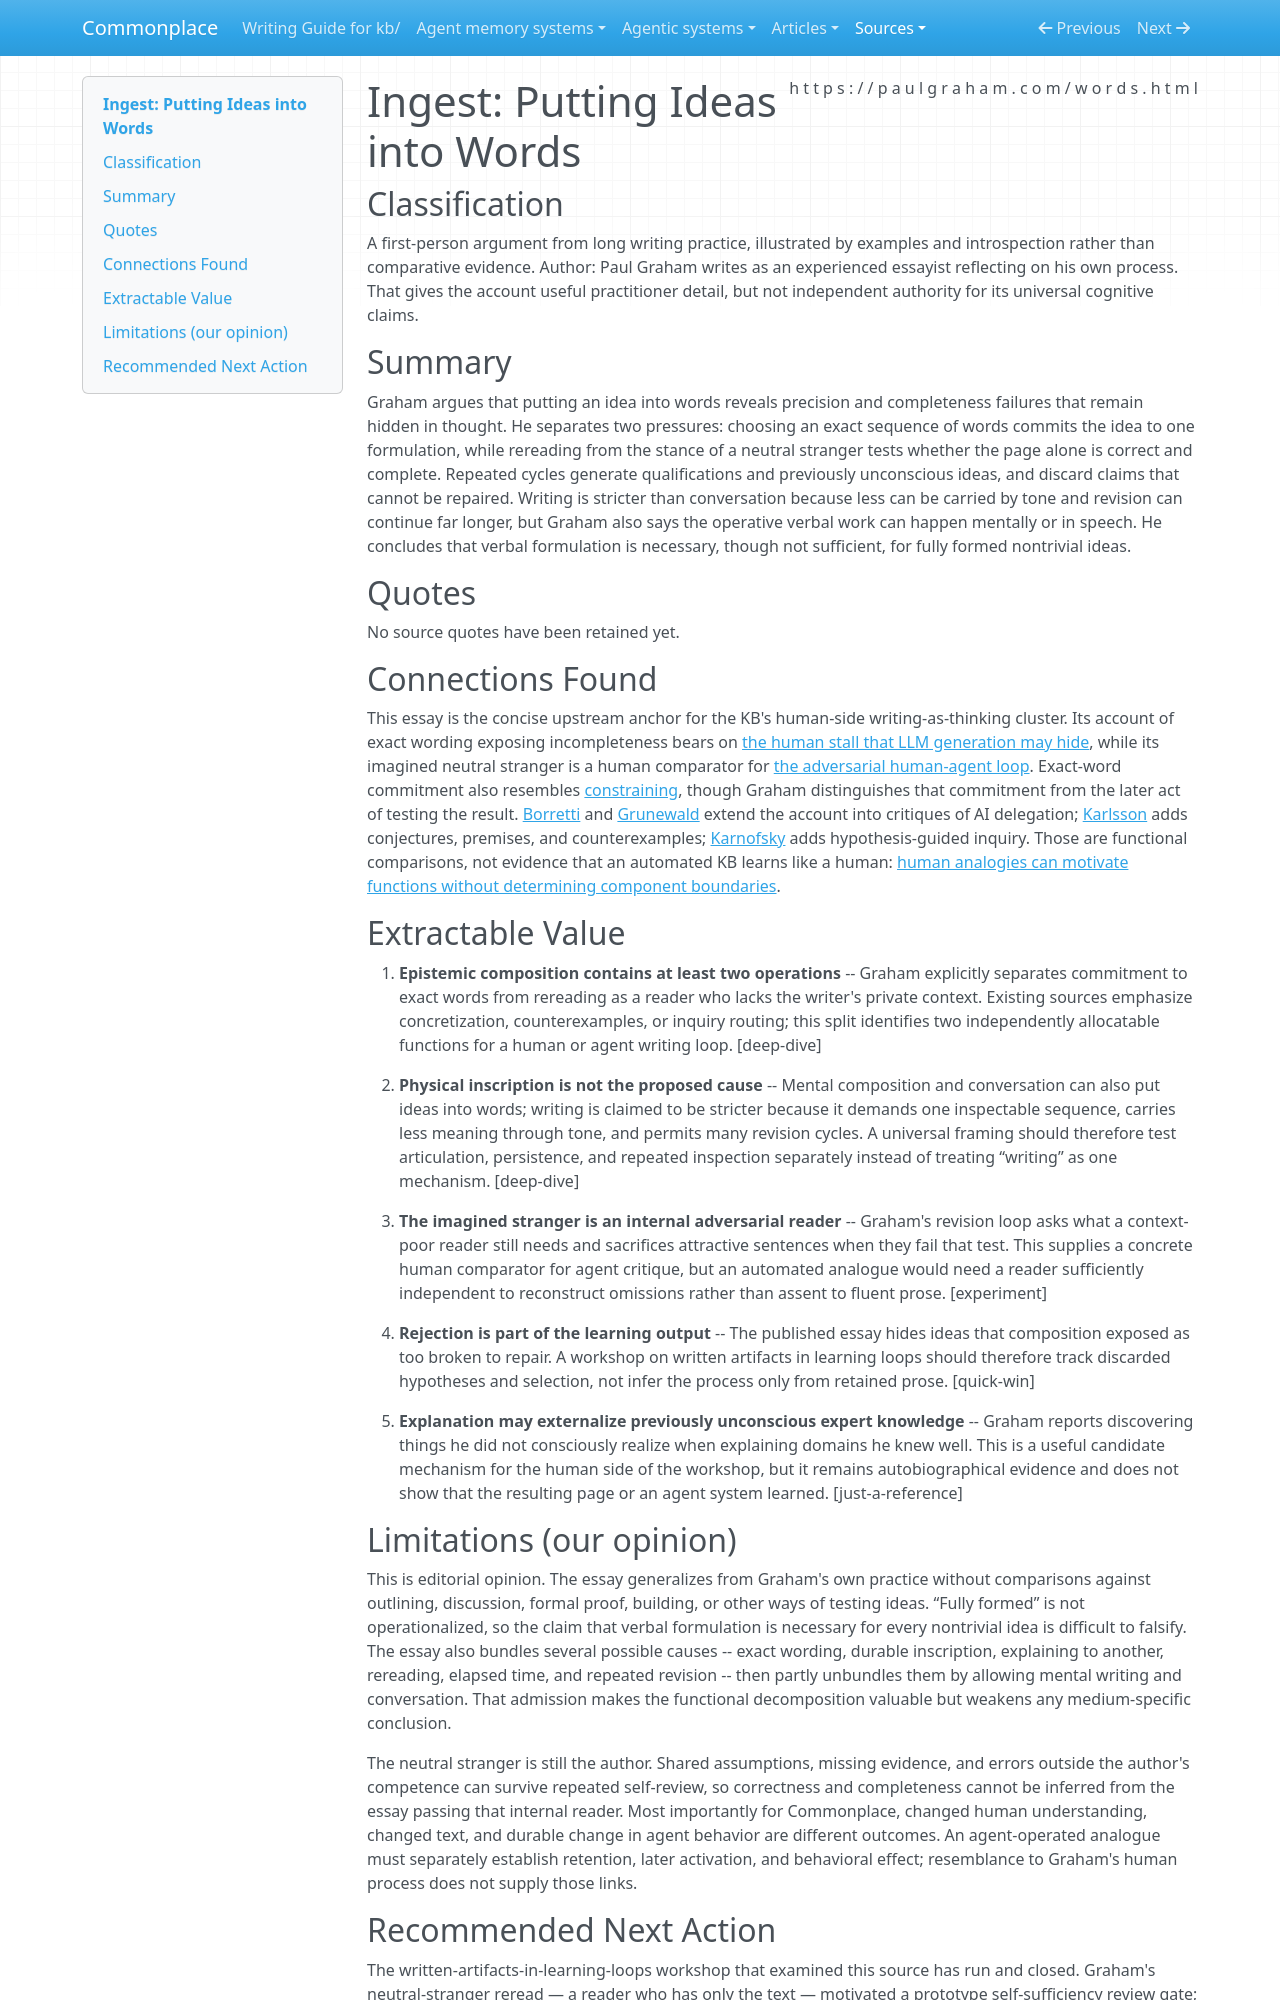

repository: zby/commonplace · page: sources/putting-ideas-into-words.ingest/index.html · generator: mkdocs

---
description: "Graham separates epistemic composition into exact-word commitment and neutral-reader rereading, but his human self-report does not establish an agent-learning mechanism"
source: https://paulgraham.com/words.html
captured: "2026-08-10"
capture: web-fetch
genre: conceptual-essay
snapshot_sha256: 8609c8514c87a8a8bb0148d20d00b17fb286cd106508a804552c2a344d0b2292
ingested: "2026-08-10"
type: types/ingest-report.md
domains: [writing-as-thinking, epistemic-writing, human-agent-transfer, tacit-knowledge]
---

# Ingest: Putting Ideas into Words

## Classification

A first-person argument from long writing practice, illustrated by examples and introspection rather than comparative evidence.
Author: Paul Graham writes as an experienced essayist reflecting on his own process. That gives the account useful practitioner detail, but not independent authority for its universal cognitive claims.

## Summary

Graham argues that putting an idea into words reveals precision and completeness failures that remain hidden in thought. He separates two pressures: choosing an exact sequence of words commits the idea to one formulation, while rereading from the stance of a neutral stranger tests whether the page alone is correct and complete. Repeated cycles generate qualifications and previously unconscious ideas, and discard claims that cannot be repaired. Writing is stricter than conversation because less can be carried by tone and revision can continue far longer, but Graham also says the operative verbal work can happen mentally or in speech. He concludes that verbal formulation is necessary, though not sufficient, for fully formed nontrivial ideas.

## Quotes

No source quotes have been retained yet.

## Connections Found

This essay is the concise upstream anchor for the KB's human-side writing-as-thinking cluster. Its account of exact wording exposing incompleteness bears on [the human stall that LLM generation may hide](../theory/llm-generation-relaxes-goals-where-human-writing-stalls.md), while its imagined neutral stranger is a human comparator for [the adversarial human-agent loop](../theory/adversarial-loop-can-reconstruct-the-writing-is-thinking-filter.md). Exact-word commitment also resembles [constraining](../theory/definitions/constraining.md), though Graham distinguishes that commitment from the later act of testing the result. [Borretti](https://borretti.me/article/human-routers-of-machine-words) and [Grunewald](https://www.erichgrunewald.com/posts/why-i-think-you-should-almost-never-use-ai-to-write-anything-substantive/) extend the account into critiques of AI delegation; [Karlsson](https://www.henrikkarlsson.xyz/p/writing-to-think) adds conjectures, premises, and counterexamples; [Karnofsky](https://www.cold-takes.com/learning-by-writing/) adds hypothesis-guided inquiry. Those are functional comparisons, not evidence that an automated KB learns like a human: [human analogies can motivate functions without determining component boundaries](../theory/human-analogies-suggest-functions-not-component-boundaries.md).

## Extractable Value

1. **Epistemic composition contains at least two operations** -- Graham explicitly separates commitment to exact words from rereading as a reader who lacks the writer's private context. Existing sources emphasize concretization, counterexamples, or inquiry routing; this split identifies two independently allocatable functions for a human or agent writing loop. [deep-dive]

2. **Physical inscription is not the proposed cause** -- Mental composition and conversation can also put ideas into words; writing is claimed to be stricter because it demands one inspectable sequence, carries less meaning through tone, and permits many revision cycles. A universal framing should therefore test articulation, persistence, and repeated inspection separately instead of treating “writing” as one mechanism. [deep-dive]

3. **The imagined stranger is an internal adversarial reader** -- Graham's revision loop asks what a context-poor reader still needs and sacrifices attractive sentences when they fail that test. This supplies a concrete human comparator for agent critique, but an automated analogue would need a reader sufficiently independent to reconstruct omissions rather than assent to fluent prose. [experiment]

4. **Rejection is part of the learning output** -- The published essay hides ideas that composition exposed as too broken to repair. A workshop on written artifacts in learning loops should therefore track discarded hypotheses and selection, not infer the process only from retained prose. [quick-win]

5. **Explanation may externalize previously unconscious expert knowledge** -- Graham reports discovering things he did not consciously realize when explaining domains he knew well. This is a useful candidate mechanism for the human side of the workshop, but it remains autobiographical evidence and does not show that the resulting page or an agent system learned. [just-a-reference]

## Limitations (our opinion)

This is editorial opinion. The essay generalizes from Graham's own practice without comparisons against outlining, discussion, formal proof, building, or other ways of testing ideas. “Fully formed” is not operationalized, so the claim that verbal formulation is necessary for every nontrivial idea is difficult to falsify. The essay also bundles several possible causes -- exact wording, durable inscription, explaining to another, rereading, elapsed time, and repeated revision -- then partly unbundles them by allowing mental writing and conversation. That admission makes the functional decomposition valuable but weakens any medium-specific conclusion.

The neutral stranger is still the author. Shared assumptions, missing evidence, and errors outside the author's competence can survive repeated self-review, so correctness and completeness cannot be inferred from the essay passing that internal reader. Most importantly for Commonplace, changed human understanding, changed text, and durable change in agent behavior are different outcomes. An agent-operated analogue must separately establish retention, later activation, and behavioral effect; resemblance to Graham's human process does not supply those links.
